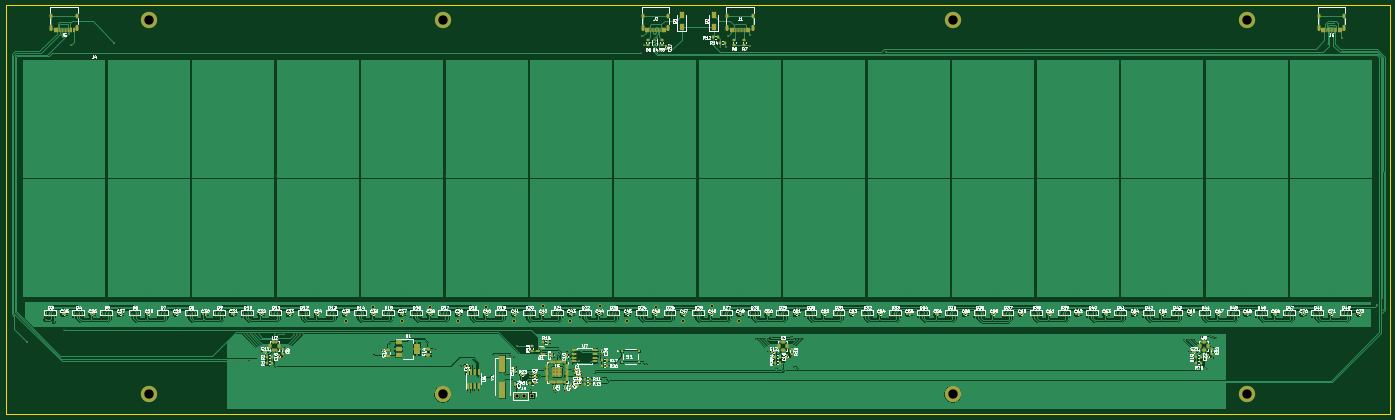
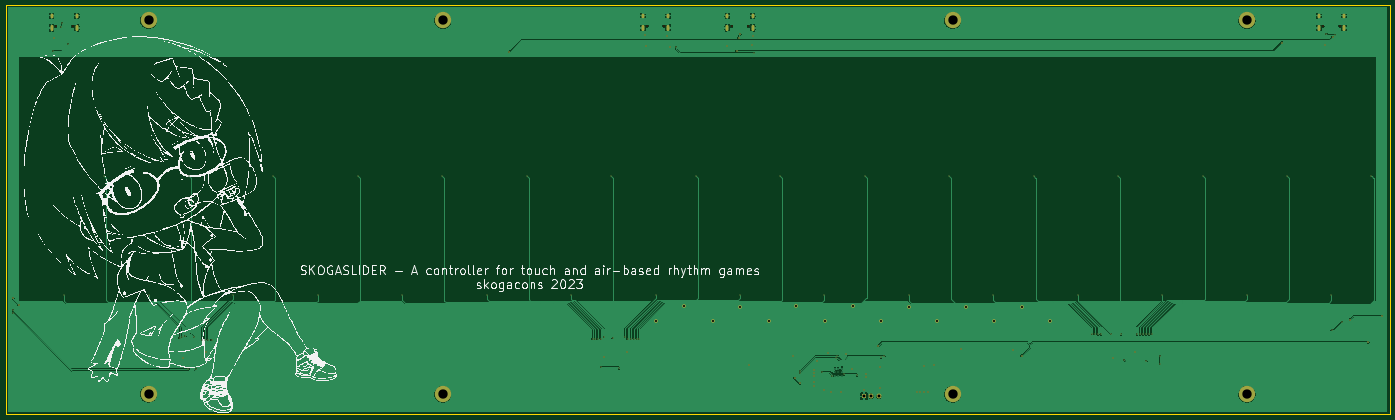
Circuit board: 11 layer files. Board 475.0 x 140.3 mm.
- bottom_copper: skogaslider-main-pcb-CuBottom.gbr (213901 bytes)
- top_copper: skogaslider-main-pcb-CuTop.gbr (752074 bytes)
- outline: skogaslider-main-pcb-EdgeCuts.gbr (709 bytes)
- bottom_mask: skogaslider-main-pcb-MaskBottom.gbr (6673 bytes)
- top_mask: skogaslider-main-pcb-MaskTop.gbr (31316 bytes)
- drill: skogaslider-main-pcb-NPTH.drl (488 bytes)
- drill: skogaslider-main-pcb-PTH.drl (4760 bytes)
- paste: skogaslider-main-pcb-PasteBottom.gbr (471 bytes)
- paste: skogaslider-main-pcb-PasteTop.gbr (25260 bytes)
- bottom_silk: skogaslider-main-pcb-SilkBottom.gbr (477530 bytes)
- top_silk: skogaslider-main-pcb-SilkTop.gbr (212605 bytes)

=== bottom_copper: skogaslider-main-pcb-CuBottom.gbr (213901 bytes, source omitted) ===
=== top_copper: skogaslider-main-pcb-CuTop.gbr (752074 bytes, source omitted) ===
=== outline: skogaslider-main-pcb-EdgeCuts.gbr ===
%TF.GenerationSoftware,KiCad,Pcbnew,(6.0.5-0)*%
%TF.CreationDate,2022-11-13T17:01:49-06:00*%
%TF.ProjectId,skogaslider-main-pcb,736b6f67-6173-46c6-9964-65722d6d6169,rev?*%
%TF.SameCoordinates,Original*%
%TF.FileFunction,Profile,NP*%
%FSLAX46Y46*%
G04 Gerber Fmt 4.6, Leading zero omitted, Abs format (unit mm)*
G04 Created by KiCad (PCBNEW (6.0.5-0)) date 2022-11-13 17:01:49*
%MOMM*%
%LPD*%
G01*
G04 APERTURE LIST*
%TA.AperFunction,Profile*%
%ADD10C,0.100000*%
%TD*%
G04 APERTURE END LIST*
D10*
X121330000Y-227660000D02*
X596320000Y-227660000D01*
X596320000Y-227660000D02*
X596320000Y-367950000D01*
X596320000Y-367950000D02*
X121330000Y-367950000D01*
X121330000Y-367950000D02*
X121330000Y-227660000D01*
M02*

=== bottom_mask: skogaslider-main-pcb-MaskBottom.gbr ===
%TF.GenerationSoftware,KiCad,Pcbnew,(6.0.5-0)*%
%TF.CreationDate,2022-11-13T17:01:49-06:00*%
%TF.ProjectId,skogaslider-main-pcb,736b6f67-6173-46c6-9964-65722d6d6169,rev?*%
%TF.SameCoordinates,Original*%
%TF.FileFunction,Soldermask,Bot*%
%TF.FilePolarity,Negative*%
%FSLAX46Y46*%
G04 Gerber Fmt 4.6, Leading zero omitted, Abs format (unit mm)*
G04 Created by KiCad (PCBNEW (6.0.5-0)) date 2022-11-13 17:01:49*
%MOMM*%
%LPD*%
G01*
G04 APERTURE LIST*
%ADD10C,3.600000*%
%ADD11C,5.600000*%
%ADD12C,0.650000*%
%ADD13O,1.000000X2.100000*%
%ADD14O,1.000000X1.600000*%
%ADD15R,1.700000X1.700000*%
%ADD16O,1.700000X1.700000*%
%ADD17C,0.400000*%
%ADD18C,0.600000*%
%ADD19C,1.250000*%
G04 APERTURE END LIST*
D10*
%TO.C,H10*%
X271330000Y-232780000D03*
D11*
X271330000Y-232780000D03*
%TD*%
%TO.C,H9*%
X170321096Y-232780000D03*
D10*
X170321096Y-232780000D03*
%TD*%
D11*
%TO.C,H6*%
X547321096Y-361050000D03*
D10*
X547321096Y-361050000D03*
%TD*%
D11*
%TO.C,H5*%
X271330000Y-361050000D03*
D10*
X271330000Y-361050000D03*
%TD*%
D11*
%TO.C,H4*%
X446340000Y-361050000D03*
D10*
X446340000Y-361050000D03*
%TD*%
D11*
%TO.C,H3*%
X446340000Y-232780000D03*
D10*
X446340000Y-232780000D03*
%TD*%
D11*
%TO.C,H2*%
X547321096Y-232780000D03*
D10*
X547321096Y-232780000D03*
%TD*%
%TO.C,H1*%
X170321096Y-361050000D03*
D11*
X170321096Y-361050000D03*
%TD*%
D12*
%TO.C,J1*%
X370431096Y-234790000D03*
X376211096Y-234790000D03*
D13*
X377641096Y-235320000D03*
X369001096Y-235320000D03*
D14*
X377641096Y-231140000D03*
X369001096Y-231140000D03*
%TD*%
D12*
%TO.C,J6*%
X579211096Y-234790000D03*
X573431096Y-234790000D03*
D14*
X572001096Y-231140000D03*
D13*
X580641096Y-235320000D03*
X572001096Y-235320000D03*
D14*
X580641096Y-231140000D03*
%TD*%
D12*
%TO.C,J2*%
X347211096Y-234790000D03*
X341431096Y-234790000D03*
D14*
X348641096Y-231140000D03*
X340001096Y-231140000D03*
D13*
X340001096Y-235320000D03*
X348641096Y-235320000D03*
%TD*%
D15*
%TO.C,J3*%
X301827346Y-361801669D03*
D16*
X299287346Y-361801669D03*
X296747346Y-361801669D03*
%TD*%
D12*
%TO.C,J5*%
X138431096Y-234790000D03*
X144211096Y-234790000D03*
D13*
X145641096Y-235320000D03*
X137001096Y-235320000D03*
D14*
X145641096Y-231140000D03*
X137001096Y-231140000D03*
%TD*%
D17*
X577320000Y-235040000D03*
X577070000Y-233750000D03*
X140240500Y-237700000D03*
X143050000Y-237360000D03*
D18*
X247660000Y-347850000D03*
D17*
X200190000Y-350690000D03*
X200210000Y-347940000D03*
D18*
X250690000Y-345960000D03*
D17*
X316082346Y-353331669D03*
X312612346Y-354961669D03*
X304106164Y-354643645D03*
X308572346Y-354261669D03*
D18*
X323860000Y-357370000D03*
X325610000Y-355600000D03*
D17*
X127571096Y-286281669D03*
X202984722Y-340551669D03*
X141321096Y-327090668D03*
X203964722Y-340581669D03*
X156571096Y-286281669D03*
X205014722Y-340591669D03*
X205994722Y-340581669D03*
X170321096Y-327090668D03*
X207004722Y-340591669D03*
X185571096Y-286281669D03*
X199321096Y-327090668D03*
X208104722Y-340561669D03*
X214571096Y-286281669D03*
X213554722Y-340561669D03*
X228321096Y-327090668D03*
X216914722Y-340341669D03*
X243571096Y-286281669D03*
X220344722Y-340581669D03*
X257321096Y-327090668D03*
X221414722Y-340591669D03*
X272571096Y-286281669D03*
X222384722Y-340581669D03*
X286321096Y-327090668D03*
X223364722Y-340581669D03*
X378964722Y-342061669D03*
X301571096Y-286281669D03*
X379834722Y-342051669D03*
X315321096Y-327090668D03*
X330571096Y-286281669D03*
X380784722Y-342081669D03*
X344321096Y-327090668D03*
X381764722Y-342071669D03*
X382934722Y-342081669D03*
X359571096Y-286281669D03*
X373321096Y-327090668D03*
X383814722Y-341571669D03*
X388571096Y-286281669D03*
X388034722Y-341861669D03*
X402321096Y-327090668D03*
X390954722Y-341341669D03*
X391964722Y-342091669D03*
X417571096Y-286281669D03*
X392954722Y-342071669D03*
X431321096Y-327090668D03*
X446571096Y-286281669D03*
X393944722Y-342081669D03*
X394924722Y-342071669D03*
X460321096Y-327090668D03*
X475571096Y-286281669D03*
X525704722Y-342422169D03*
X526934722Y-342422169D03*
X489321096Y-327090668D03*
X527954722Y-342422169D03*
X504571096Y-286281669D03*
X518321096Y-327090668D03*
X528934722Y-342422169D03*
X533571096Y-286281669D03*
X531704722Y-341381669D03*
X534654722Y-341161669D03*
X547321096Y-327090668D03*
X562571096Y-286281669D03*
X535764722Y-341441669D03*
X576321096Y-327090668D03*
X536704722Y-341801669D03*
D18*
X345490000Y-243220000D03*
X296864722Y-344531669D03*
X158365480Y-240395480D03*
X124104722Y-334391669D03*
X134984722Y-335551669D03*
X128661344Y-343301669D03*
D17*
X137757763Y-336217086D03*
X141282346Y-339061669D03*
D18*
X591900000Y-330470000D03*
X593830000Y-328070000D03*
X344281637Y-237481519D03*
X344729400Y-238729400D03*
X140910000Y-238400000D03*
X423450000Y-243560000D03*
D17*
X593740000Y-333210000D03*
X391962346Y-351731669D03*
X294752346Y-347991669D03*
X323792346Y-353171669D03*
X385822346Y-352261669D03*
X531020031Y-352476465D03*
X310972346Y-348031669D03*
X580100000Y-243220000D03*
X311271941Y-348582398D03*
X323772346Y-353871669D03*
X533660000Y-352380000D03*
X593920000Y-332330000D03*
X295997518Y-348478125D03*
X212540000Y-349200000D03*
X204870000Y-349780000D03*
X575070000Y-240940000D03*
X339480000Y-243880000D03*
X366310000Y-241940000D03*
D18*
X208683356Y-346501669D03*
X309592346Y-360339782D03*
X268390000Y-345580000D03*
X296222346Y-359041669D03*
X318886939Y-356951169D03*
D19*
X305684722Y-330971669D03*
D18*
X535498596Y-348671669D03*
D19*
X363614722Y-330941669D03*
D18*
X317911716Y-349802044D03*
X313212346Y-360339782D03*
X326052346Y-347871669D03*
X376610000Y-241550000D03*
X301182346Y-354021669D03*
X318786456Y-352801669D03*
D19*
X237930785Y-336097584D03*
D18*
X301172346Y-355141669D03*
D19*
X334452210Y-336097584D03*
D18*
X348910000Y-241470000D03*
X318814722Y-358311669D03*
X369250000Y-238000000D03*
X282422346Y-360241669D03*
X279902346Y-360241669D03*
D19*
X353756495Y-336097584D03*
X286204722Y-331151669D03*
D18*
X376900000Y-237830000D03*
D19*
X276539355Y-336097584D03*
D18*
X301802346Y-359541669D03*
D19*
X373060785Y-336097584D03*
D18*
X308100000Y-347440000D03*
X306042346Y-352523129D03*
X313982346Y-346791140D03*
X281162346Y-351251669D03*
X281172346Y-360241669D03*
X319044722Y-354961669D03*
X315342346Y-359669782D03*
X368380000Y-241870000D03*
X383183596Y-346481669D03*
X296252346Y-351711669D03*
D19*
X344404722Y-331001669D03*
X295843640Y-336097584D03*
D18*
X340300000Y-241360000D03*
X216453356Y-348671669D03*
X283702346Y-360231669D03*
X527668596Y-346501669D03*
D19*
X266904722Y-331061669D03*
X325134722Y-330941669D03*
X315147925Y-336097584D03*
D18*
X579900000Y-238920000D03*
X339820000Y-238310000D03*
D19*
X247504722Y-331091669D03*
D18*
X341154722Y-350951669D03*
X277767469Y-351231669D03*
X391023596Y-348481669D03*
X143650000Y-241110000D03*
D19*
X257235070Y-336097584D03*
D18*
X318786456Y-353871669D03*
M02*

=== top_mask: skogaslider-main-pcb-MaskTop.gbr (31316 bytes, source omitted) ===
=== drill: skogaslider-main-pcb-NPTH.drl ===
M48
; DRILL file {KiCad (6.0.5-0)} date Sunday, November 13, 2022 at 05:01:49 PM
; FORMAT={-:-/ absolute / inch / decimal}
; #@! TF.CreationDate,2022-11-13T17:01:49-06:00
; #@! TF.GenerationSoftware,Kicad,Pcbnew,(6.0.5-0)
; #@! TF.FileFunction,NonPlated,1,2,NPTH
FMAT,2
INCH
; #@! TA.AperFunction,NonPlated,NPTH,ComponentDrill
T1C0.0256
%
G90
G05
T1
X5.45Y-9.2437
X5.6776Y-9.2437
X13.4422Y-9.2437
X13.6697Y-9.2437
X14.5839Y-9.2437
X14.8115Y-9.2437
X22.576Y-9.2437
X22.8036Y-9.2437
T0
M30

=== drill: skogaslider-main-pcb-PTH.drl ===
M48
; DRILL file {KiCad (6.0.5-0)} date Sunday, November 13, 2022 at 05:01:49 PM
; FORMAT={-:-/ absolute / inch / decimal}
; #@! TF.CreationDate,2022-11-13T17:01:49-06:00
; #@! TF.GenerationSoftware,Kicad,Pcbnew,(6.0.5-0)
; #@! TF.FileFunction,Plated,1,2,PTH
FMAT,2
INCH
; #@! TA.AperFunction,Plated,PTH,ViaDrill
T1C0.0118
; #@! TA.AperFunction,Plated,PTH,ViaDrill
T2C0.0138
; #@! TA.AperFunction,Plated,PTH,ComponentDrill
T3C0.0138
; #@! TA.AperFunction,Plated,PTH,ComponentDrill
T4C0.0236
; #@! TA.AperFunction,Plated,PTH,ViaDrill
T5C0.0276
; #@! TA.AperFunction,Plated,PTH,ComponentDrill
T6C0.0394
; #@! TA.AperFunction,Plated,PTH,ComponentDrill
T7C0.1260
%
G90
G05
T1
X5.0225Y-11.2709
X5.4235Y-13.2369
X5.5213Y-9.3583
X5.5623Y-13.3489
X5.5638Y-12.8776
X5.6319Y-9.3449
X6.1642Y-11.2709
X6.7056Y-12.8776
X7.3059Y-11.2709
X7.8473Y-12.8776
X7.8815Y-13.8067
X7.8823Y-13.6984
X7.9915Y-13.4075
X8.0301Y-13.4087
X8.0657Y-13.7709
X8.0714Y-13.4091
X8.11Y-13.4087
X8.1498Y-13.4091
X8.1931Y-13.4079
X8.3677Y-13.748
X8.4077Y-13.4079
X8.4477Y-11.2709
X8.5399Y-13.3993
X8.675Y-13.4087
X8.7171Y-13.4091
X8.7553Y-13.4087
X8.7939Y-13.4087
X8.989Y-12.8776
X9.5894Y-11.2709
X10.1308Y-12.8776
X10.7311Y-11.2709
X11.2725Y-12.8776
X11.6044Y-13.7005
X11.6534Y-13.7196
X11.8729Y-11.2709
X11.9727Y-13.9623
X12.1485Y-13.9473
X12.243Y-13.702
X12.2548Y-13.7237
X12.3076Y-13.9749
X12.4142Y-12.8776
X12.4442Y-13.9107
X12.7469Y-13.932
X12.7477Y-13.9044
X13.0146Y-11.2709
X13.3654Y-9.6016
X13.5559Y-12.8776
X14.1563Y-11.2709
X14.4217Y-9.5252
X14.6977Y-12.8776
X14.9199Y-13.467
X14.9541Y-13.4666
X14.9915Y-13.4678
X15.0301Y-13.4674
X15.0762Y-13.4678
X15.1108Y-13.4477
X15.1899Y-13.8686
X15.277Y-13.4591
X15.2981Y-11.2709
X15.3919Y-13.4386
X15.4316Y-13.8477
X15.4317Y-13.4682
X15.4707Y-13.4674
X15.5096Y-13.4678
X15.5482Y-13.4674
X15.8394Y-12.8776
X16.4398Y-11.2709
X16.9811Y-12.8776
X17.5815Y-11.2709
X18.1229Y-12.8776
X18.7233Y-11.2709
X19.2646Y-12.8776
X19.865Y-11.2709
X20.4063Y-12.8776
X20.697Y-13.4812
X20.7455Y-13.4812
X20.7856Y-13.4812
X20.8242Y-13.4812
X20.9063Y-13.877
X20.9333Y-13.4402
X21.0067Y-11.2709
X21.0102Y-13.8732
X21.0494Y-13.4316
X21.0931Y-13.4426
X21.1301Y-13.4568
X21.5481Y-12.8776
X22.1485Y-11.2709
X22.6406Y-9.4858
X22.6898Y-12.8776
X22.7193Y-9.2028
X22.7291Y-9.2535
X22.8386Y-9.5756
X23.3756Y-13.1185
X23.3827Y-13.0839
T2
X4.886Y-13.165
X5.0654Y-13.5158
X5.3144Y-13.2107
X5.5476Y-9.3858
X5.6555Y-9.4925
X6.2349Y-9.4644
X8.2159Y-13.6418
X8.5218Y-13.7272
X9.7504Y-13.6949
X9.8697Y-13.6205
X10.5665Y-13.6055
X10.9357Y-13.828
X11.0198Y-14.1827
X11.0694Y-13.8288
X11.0698Y-14.1827
X11.119Y-14.1827
X11.1694Y-14.1823
X11.6623Y-14.1355
X11.6635Y-13.8469
X11.6876Y-13.5642
X11.8572Y-13.982
X11.8576Y-13.9379
X11.882Y-14.1552
X12.0489Y-13.8789
X12.1299Y-13.6787
X12.1887Y-14.1866
X12.3312Y-14.1866
X12.3615Y-13.6532
X12.4151Y-14.1602
X12.5162Y-13.7717
X12.5506Y-13.8898
X12.5506Y-13.932
X12.5518Y-14.1068
X12.5546Y-14.0532
X12.5608Y-13.9749
X12.7504Y-14.0697
X12.8193Y-14.0
X12.8367Y-13.6957
X13.3787Y-9.3823
X13.3976Y-9.5024
X13.4313Y-13.817
X13.5544Y-9.3497
X13.572Y-9.3988
X13.602Y-9.5756
X13.7366Y-9.5067
X14.5031Y-9.5224
X14.5374Y-9.3701
X14.8272Y-9.5098
X14.8386Y-9.3634
X15.086Y-13.641
X15.3946Y-13.7198
X16.6713Y-9.589
X20.7744Y-13.6418
X21.0826Y-13.7272
X22.8307Y-9.4063
X23.3031Y-13.0106
X23.3791Y-12.9161
T3
X12.1778Y-13.8723
X12.1778Y-13.9225
X12.1778Y-13.9727
X12.228Y-13.8723
X12.228Y-13.9225
X12.228Y-13.9727
X12.2782Y-13.8723
X12.2782Y-13.9225
X12.2782Y-13.9727
T5
X9.3674Y-13.2322
X9.7443Y-13.0351
X10.1274Y-13.2322
X10.5081Y-13.0339
X10.8874Y-13.2322
X11.2679Y-13.0375
X11.6474Y-13.2322
X12.0348Y-13.0304
X12.4074Y-13.2322
X12.8006Y-13.0292
X13.1674Y-13.2322
X13.5592Y-13.0316
X13.9274Y-13.2322
X14.3155Y-13.0292
X14.6874Y-13.2322
T6
X11.683Y-14.2442
X11.783Y-14.2442
X11.883Y-14.2442
T7
X6.7056Y-9.1646
X6.7056Y-14.2146
X10.6823Y-9.1646
X10.6823Y-14.2146
X17.5724Y-9.1646
X17.5724Y-14.2146
X21.5481Y-9.1646
X21.5481Y-14.2146
T4
G00X5.3937Y-9.1118
M15
G01X5.3937Y-9.0882
M16
G05
G00X5.3937Y-9.2862
M15
G01X5.3937Y-9.2429
M16
G05
G00X5.7339Y-9.1118
M15
G01X5.7339Y-9.0882
M16
G05
G00X5.7339Y-9.2862
M15
G01X5.7339Y-9.2429
M16
G05
G00X13.3859Y-9.1118
M15
G01X13.3859Y-9.0882
M16
G05
G00X13.3859Y-9.2862
M15
G01X13.3859Y-9.2429
M16
G05
G00X13.726Y-9.1118
M15
G01X13.726Y-9.0882
M16
G05
G00X13.726Y-9.2862
M15
G01X13.726Y-9.2429
M16
G05
G00X14.5276Y-9.1118
M15
G01X14.5276Y-9.0882
M16
G05
G00X14.5276Y-9.2862
M15
G01X14.5276Y-9.2429
M16
G05
G00X14.8678Y-9.1118
M15
G01X14.8678Y-9.0882
M16
G05
G00X14.8678Y-9.2862
M15
G01X14.8678Y-9.2429
M16
G05
G00X22.5197Y-9.1118
M15
G01X22.5197Y-9.0882
M16
G05
G00X22.5197Y-9.2862
M15
G01X22.5197Y-9.2429
M16
G05
G00X22.8599Y-9.1118
M15
G01X22.8599Y-9.0882
M16
G05
G00X22.8599Y-9.2862
M15
G01X22.8599Y-9.2429
M16
G05
T0
M30

=== paste: skogaslider-main-pcb-PasteBottom.gbr ===
%TF.GenerationSoftware,KiCad,Pcbnew,(6.0.5-0)*%
%TF.CreationDate,2022-11-13T17:01:49-06:00*%
%TF.ProjectId,skogaslider-main-pcb,736b6f67-6173-46c6-9964-65722d6d6169,rev?*%
%TF.SameCoordinates,Original*%
%TF.FileFunction,Paste,Bot*%
%TF.FilePolarity,Positive*%
%FSLAX46Y46*%
G04 Gerber Fmt 4.6, Leading zero omitted, Abs format (unit mm)*
G04 Created by KiCad (PCBNEW (6.0.5-0)) date 2022-11-13 17:01:49*
%MOMM*%
%LPD*%
G01*
G04 APERTURE LIST*
G04 APERTURE END LIST*
M02*

=== paste: skogaslider-main-pcb-PasteTop.gbr (25260 bytes, source omitted) ===
=== bottom_silk: skogaslider-main-pcb-SilkBottom.gbr (477530 bytes, source omitted) ===
=== top_silk: skogaslider-main-pcb-SilkTop.gbr (212605 bytes, source omitted) ===
